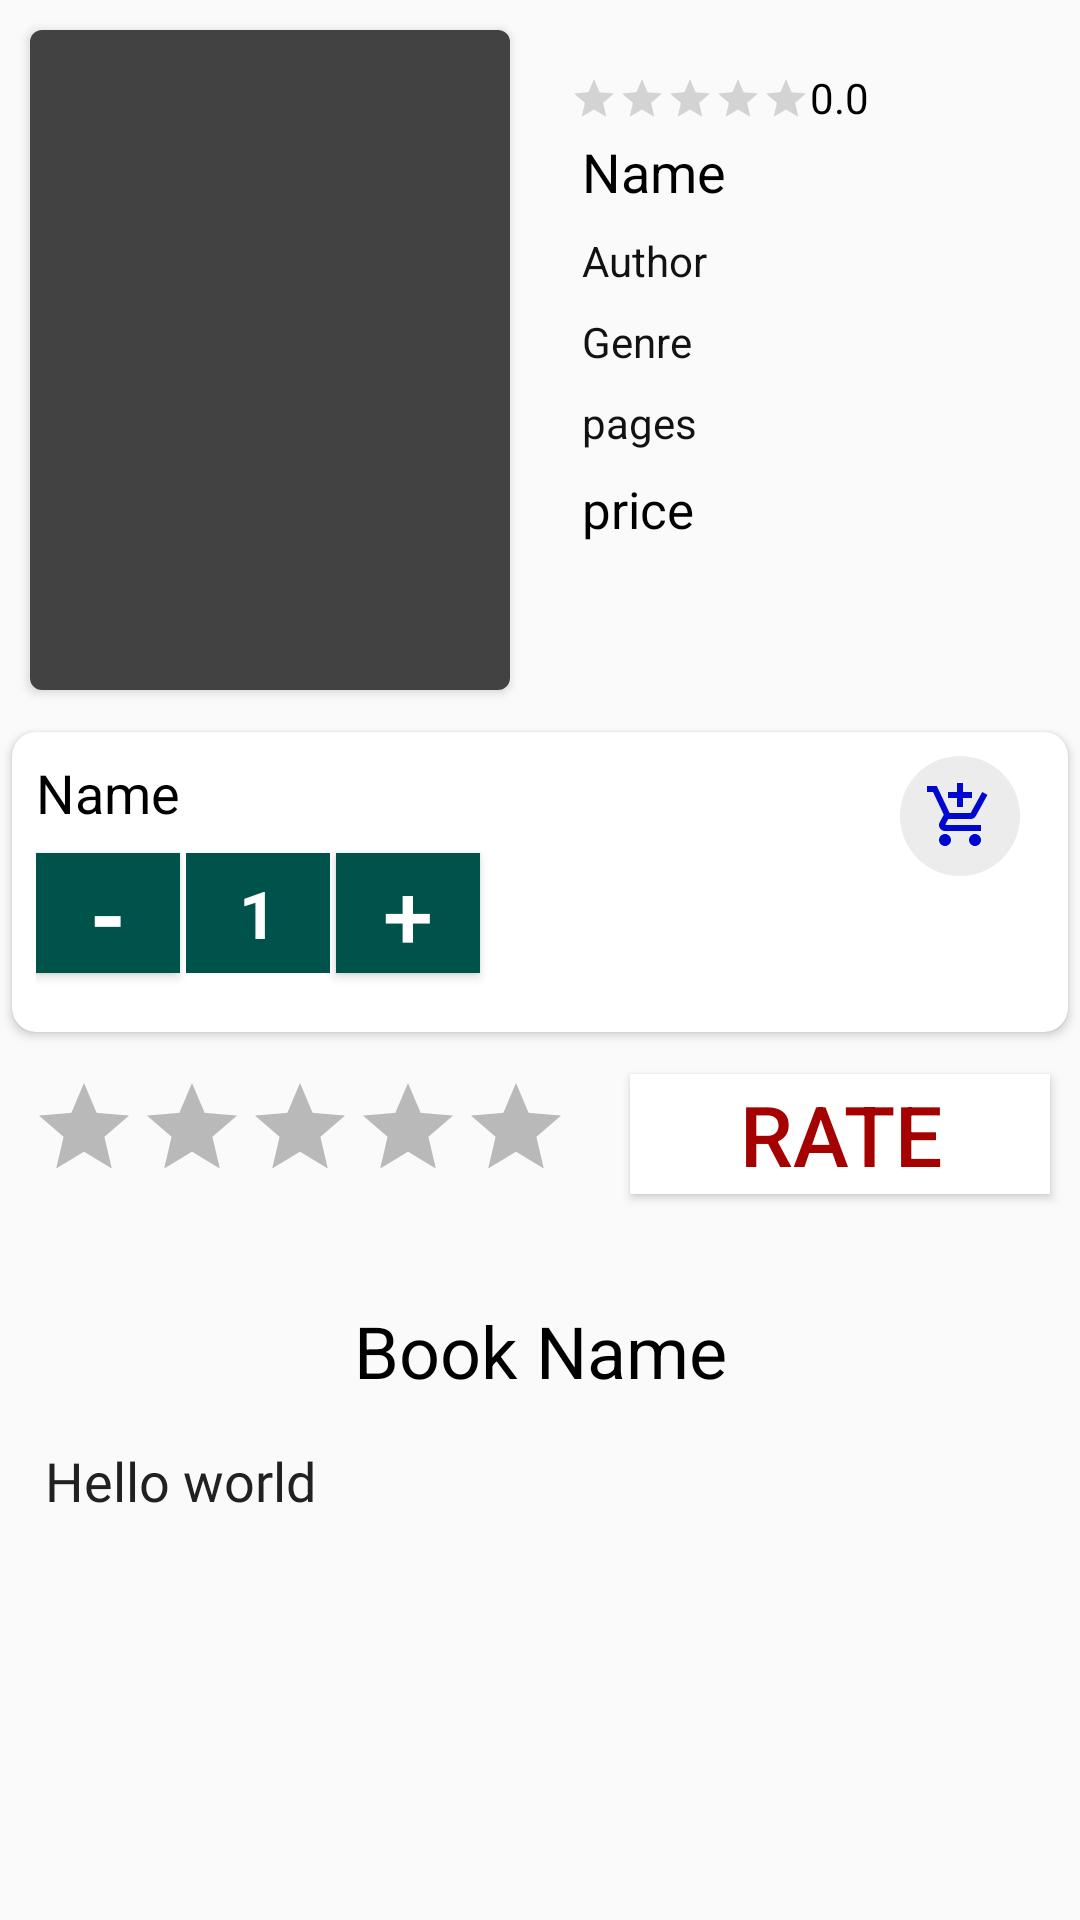

Here is an Android app screen rendered from its layout file. Give the layout XML and the strings, colors and styles it references.
<!-- AndroidManifest.xml: application theme AppTheme -->
<!-- res/layout/activity_book_detail.xml -->
<?xml version="1.0" encoding="utf-8"?>
<RelativeLayout xmlns:android="http://schemas.android.com/apk/res/android"
    xmlns:app="http://schemas.android.com/apk/res-auto"
    xmlns:tools="http://schemas.android.com/tools"
    android:layout_width="match_parent"
    android:layout_height="match_parent"
    android:background="@drawable/book_detail"
    tools:context=".Activity.BookDetail">

    <androidx.core.widget.NestedScrollView
        android:layout_width="match_parent"
        android:layout_height="match_parent"
        android:layout_marginBottom="5dp">
        <RelativeLayout
            android:layout_width="match_parent"
            android:layout_height="match_parent">
            <androidx.cardview.widget.CardView
                android:layout_width="160dp"
                android:layout_height="220dp"
                android:id="@+id/cardview"
                app:cardCornerRadius="4dp"
                android:layout_margin="10dp">
                <ImageView
                    android:id="@+id/img_detail"
                    android:layout_width="match_parent"
                    android:layout_height="match_parent"
                    android:background="#424242"
                    android:scaleType="centerCrop"/>

            </androidx.cardview.widget.CardView>
            <RelativeLayout
                android:layout_width="match_parent"
                android:layout_height="220dp"
                android:layout_toRightOf="@+id/cardview"
                android:layout_margin="10dp">
                <RatingBar
                    android:layout_width="wrap_content"
                    android:layout_height="wrap_content"
                    android:numStars="5"
                    android:rating="0"
                    android:id="@+id/rating_show"
                    style="?android:attr/ratingBarStyleSmall"
                    android:layout_marginTop="15dp"
                    android:progressTint="#000000"/>
                <TextView
                    android:layout_width="wrap_content"
                    android:layout_height="wrap_content"
                    android:id="@+id/rating_txt"
                    android:textColor="#000000"
                    android:layout_toRightOf="@+id/rating_show"
                    android:text="0.0"
                    android:layout_marginTop="13dp"/>
                <TextView
                    android:layout_width="match_parent"
                    android:layout_height="wrap_content"
                    android:layout_below="@id/rating_show"
                    android:id="@+id/name"
                    android:text="Name"
                    android:textSize="18dp"
                    android:textColor="#000000"
                    android:layout_margin="4dp"/>
                <TextView
                    android:layout_width="match_parent"
                    android:layout_height="wrap_content"
                    android:layout_below="@id/name"
                    android:text="Author"
                    android:textColor="#121212"
                    android:id="@+id/author"
                    android:layout_margin="4dp"/>
                <TextView
                    android:layout_width="wrap_content"
                    android:layout_height="wrap_content"
                    android:layout_below="@id/author"
                    android:text="Genre"
                    android:textColor="#121212"
                    android:id="@+id/genre"
                    android:layout_margin="4dp"/>
                <TextView
                    android:layout_width="wrap_content"
                    android:layout_height="wrap_content"
                    android:layout_below="@id/genre"
                    android:text="pages"
                    android:textColor="#121212"
                    android:id="@+id/pages"
                    android:layout_margin="4dp"/>
                <TextView
                    android:layout_width="wrap_content"
                    android:layout_height="wrap_content"
                    android:layout_below="@id/pages"
                    android:text="price"
                    android:textSize="17dp"
                    android:textColor="#000000"
                    android:id="@+id/price"
                    android:layout_margin="4dp"/>
            </RelativeLayout>
            <androidx.cardview.widget.CardView
                android:layout_width="match_parent"
                android:layout_height="100dp"
                android:id="@+id/shopping_court"
                android:layout_margin="4dp"
                android:background="#ffff"
                app:cardCornerRadius="8dp"
                android:layout_below="@+id/cardview">
                <RelativeLayout
                    android:layout_width="match_parent"
                    android:layout_height="match_parent"
                    android:paddingLeft="8dp"
                    android:paddingTop="8dp">
                <TextView
                    android:layout_width="250dp"
                    android:layout_height="wrap_content"
                    android:id="@+id/name1"
                    android:text="Name"
                    android:textSize="18dp"
                    android:textColor="#000000"
                    android:maxLines="2"
                    android:layout_marginBottom="8dp"/>

                <Button
                    android:layout_width="48dp"
                    android:layout_height="40dp"
                    android:id="@+id/minusBtn"
                    android:textColor="#FFFF"
                    android:background="#00534B"
                    android:layout_below="@+id/name1"
                    android:text="-"
                    android:textStyle="bold"
                    android:textSize="30sp"/>
                <TextView
                    android:layout_width="48dp"
                    android:layout_height="40dp"
                    android:id="@+id/txtCounter"
                    android:background="#00534B"
                    android:gravity="center"
                    android:textSize="22sp"
                    android:textStyle="bold"
                    android:layout_below="@+id/name1"
                    android:layout_toEndOf="@+id/minusBtn"
                    android:textColor="#FFFF"
                    android:layout_marginLeft="2dp"
                    android:layout_marginRight="2dp"
                    android:text="1"/>

                <Button
                    android:layout_width="48dp"
                    android:layout_height="40dp"
                    android:id="@+id/plusBtn"
                    android:textColor="#FFFF"
                    android:background="#00534B"
                    android:layout_below="@+id/name1"
                    android:layout_toEndOf="@+id/txtCounter"
                    android:text="+"
                    android:textSize="30sp"/>
                <ImageButton
                    android:layout_width="40dp"
                    android:layout_height="40dp"
                    android:layout_alignParentEnd="true"
                    android:id="@+id/add_shopping_btn"
                    android:src="@drawable/add_shopping_cart"
                    android:background="@drawable/add_shopping_btn"
                    android:layout_marginRight="16dp"/>
                </RelativeLayout>

            </androidx.cardview.widget.CardView>
            <RatingBar
                android:layout_width="wrap_content"
                android:layout_height="wrap_content"
                android:numStars="5"
                android:rating="0"
                android:id="@+id/rating_detail"
                style="?android:attr/ratingBarStyleIndicator"
                android:isIndicator="false"
                android:layout_margin="10dp"
                android:progressTint="#000000"
                android:progressBackgroundTint="#000000"
                android:layout_below="@+id/shopping_court"/>
            <Button
                android:layout_width="150dp"
                android:layout_height="40dp"
                android:id="@+id/rate_btn"
                android:text="Rate"
                android:textSize="28sp"
                android:textColor="#A60101"
                android:background="#ffff"
                android:layout_margin ="10dp"
                android:layout_below="@+id/shopping_court"
                android:layout_toEndOf="@+id/rating_detail"/>

            <TextView
                android:layout_width="match_parent"
                android:layout_height="wrap_content"
                android:layout_below="@+id/rating_detail"
                android:id="@+id/name_detail"
                android:layout_marginTop="30dp"
                android:textSize="24sp"
                android:text="Book Name"
                android:textColor="#000000"
                android:gravity="center"/>

            <TextView
                android:id="@+id/description_id"
                android:layout_width="match_parent"
                android:layout_height="match_parent"
                android:layout_below="@+id/name_detail"
                android:layout_margin="15dp"
                android:fontFamily="@font/alef"
                android:textColor="#212121"
                android:text="Hello world"
                android:textSize="18sp" />
        </RelativeLayout>
    </androidx.core.widget.NestedScrollView>

</RelativeLayout>
<!-- resources referenced by this layout -->
<resources>
  <!-- drawable add_shopping_btn (drawable) -->
  <?xml version="1.0" encoding="utf-8"?>
  <shape xmlns:android="http://schemas.android.com/apk/res/android" android:shape="rectangle">
      <size android:height="40dp" android:width="40dp"/>
      <solid android:color="#ECECEC"/>
  
      <corners android:radius="20dp"/>
  
  </shape>
  <!-- drawable add_shopping_cart (drawable) -->
  <vector android:height="24dp" android:tint="#0007CF"
      android:viewportHeight="24" android:viewportWidth="24"
      android:width="24dp" xmlns:android="http://schemas.android.com/apk/res/android">
      <path android:fillColor="@android:color/white" android:pathData="M11,9h2L13,6h3L16,4h-3L13,1h-2v3L8,4v2h3v3zM7,18c-1.1,0 -1.99,0.9 -1.99,2S5.9,22 7,22s2,-0.9 2,-2 -0.9,-2 -2,-2zM17,18c-1.1,0 -1.99,0.9 -1.99,2s0.89,2 1.99,2 2,-0.9 2,-2 -0.9,-2 -2,-2zM7.17,14.75l0.03,-0.12 0.9,-1.63h7.45c0.75,0 1.41,-0.41 1.75,-1.03l3.86,-7.01L19.42,4h-0.01l-1.1,2 -2.76,5L8.53,11l-0.13,-0.27L6.16,6l-0.95,-2 -0.94,-2L1,2v2h2l3.6,7.59 -1.35,2.45c-0.16,0.28 -0.25,0.61 -0.25,0.96 0,1.1 0.9,2 2,2h12v-2L7.42,15c-0.13,0 -0.25,-0.11 -0.25,-0.25z"/>
  </vector>
  <style name="AppTheme" parent="Theme.AppCompat.Light.NoActionBar">
          
          <item name="colorPrimary">@color/colorPrimary</item>
          <item name="colorPrimaryDark">@color/colorPrimaryDark</item>
          <item name="colorAccent">@color/colorAccent</item>
      </style>
  <!-- not gathered from this repository: default colours our renderer supplied (Android Studio template values) -->
  <color name="colorPrimary">#FF6200EE</color>
  <color name="colorPrimaryDark">#FF3700B3</color>
  <color name="colorAccent">#FF03DAC5</color>
</resources>
